Run: headless pygame with SDL's dummy video driver; simulated clock (each Clock.tick advances the game by its frame time, no real sleeping); random seed 0; keys injected as events and as key.get_pressed() state; no mouse input.
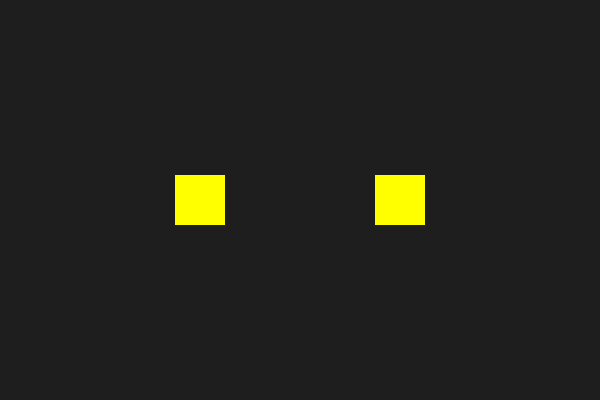
Frame 1 of 4 · flips 1–60 · no input
Frame 2 of 4 · flips 61–180 · tapped SPACE, RETURN · held RIGHT (→), D · screen unchanged from frame 1, image omitted
Frame 3 of 4 · flips 181–300 · held DOWN (↓), S · screen unchanged from frame 2, image omitted
Frame 4 of 4 · flips 301–420 · held LEFT (←), A, UP (↑), W · screen unchanged from frame 3, image omitted

The pygame program that drew these frames:

import pygame
import random

# Initialize Pygame
pygame.init()

# Screen setup
screen = pygame.display.set_mode((600, 400))
pygame.display.set_caption("Custom Event: Change Sprite Color")

# Define colors
colors = [(255, 0, 0), (0, 255, 0), (0, 0, 255), (255, 255, 0)]

# Sprite class
class ColorSprite(pygame.sprite.Sprite):
    def __init__(self, x, y, color):
        super().__init__()
        self.image = pygame.Surface((50, 50))
        self.color = color
        self.image.fill(self.color)
        self.rect = self.image.get_rect(center=(x, y))

    def change_color(self):
        self.color = random.choice(colors)
        self.image.fill(self.color)

# Create two sprites
sprite1 = ColorSprite(200, 200, random.choice(colors))
sprite2 = ColorSprite(400, 200, random.choice(colors))

# Group sprites
all_sprites = pygame.sprite.Group(sprite1, sprite2)

# Custom event
CHANGE_COLOR_EVENT = pygame.USEREVENT + 1
pygame.time.set_timer(CHANGE_COLOR_EVENT, 2000)  # every 2 seconds

# Game loop
running = True
while running:
    screen.fill((30, 30, 30))

    for event in pygame.event.get():
        if event.type == pygame.QUIT:
            running = False
        elif event.type == CHANGE_COLOR_EVENT:
            sprite1.change_color()
            sprite2.change_color()

    all_sprites.draw(screen)
    pygame.display.flip()

pygame.quit()
